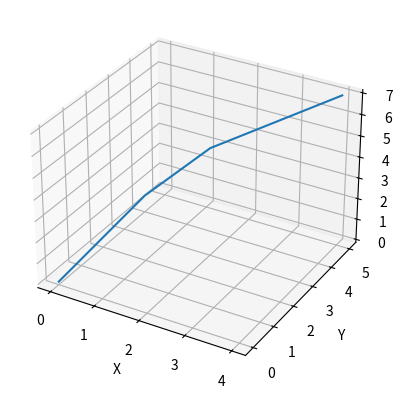

Generate this figure with matplotlib:
import matplotlib.pyplot as plt
from mpl_toolkits.mplot3d import Axes3D

trajectory = [
    (0, 0, 0),
    (1, 2, 3),
    (2, 3, 5),
    (4, 5, 7)

]

def plot_shit(trajectory):
    x = [p[0] for p in trajectory]
    y = [p[1] for p in trajectory]
    z = [p[2] for p in trajectory]


    fig = plt.figure()
    ax = fig.add_subplot(111, projection='3d')

    ax.plot(x, y, z)
    ax.set_xlabel('X')
    ax.set_ylabel('Y')
    ax.set_zlabel('Z')
    plt.savefig("graph.png")
    plt.show()

plot_shit(trajectory)
